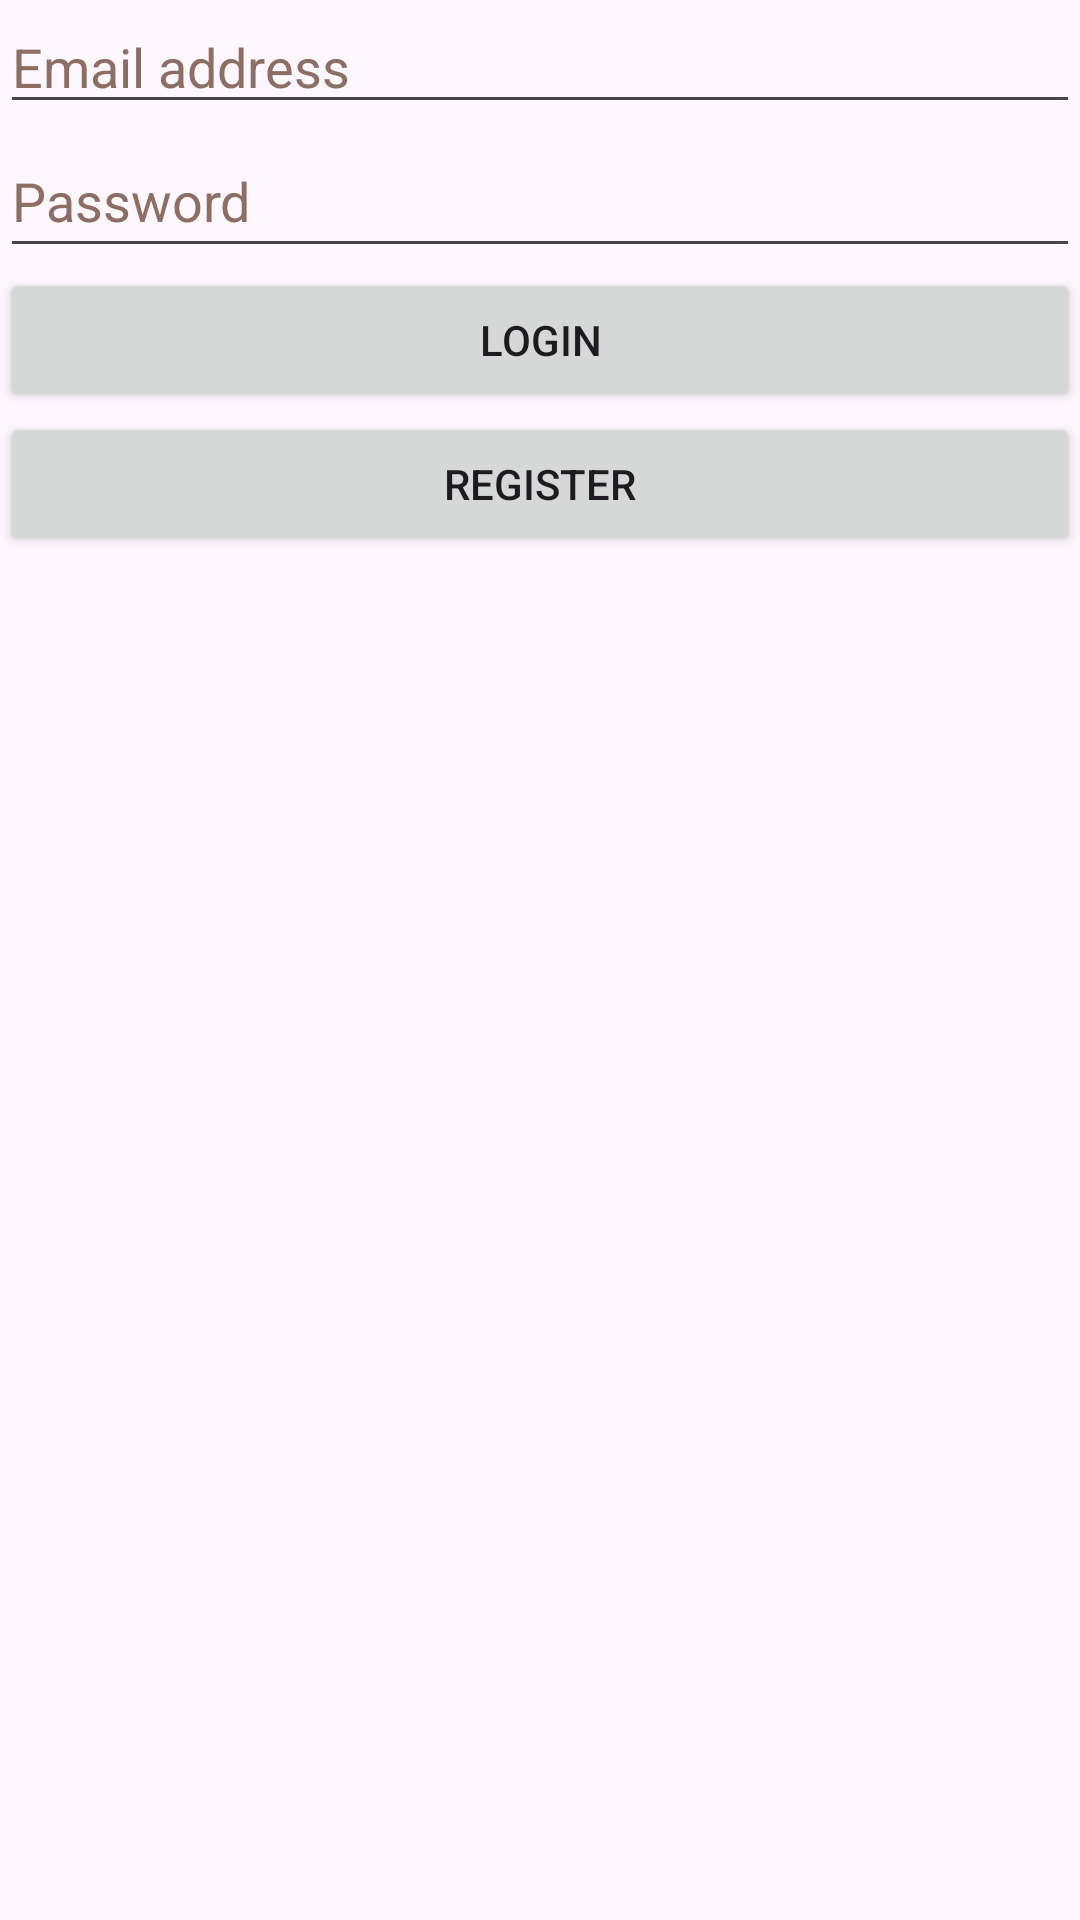

The Android layout XML behind this screen, and the referenced resources:
<!-- AndroidManifest.xml: application theme Theme.CSY2061_assignment_2_resit -->
<!-- res/layout/fragment_login.xml -->
<?xml version="1.0" encoding="utf-8"?>
<LinearLayout xmlns:android="http://schemas.android.com/apk/res/android"
    xmlns:tools="http://schemas.android.com/tools"
    android:layout_width="match_parent"
    android:layout_height="match_parent"
    android:orientation="vertical"
    tools:context=".login.LoginActivity" >

    <EditText
        android:id="@+id/login_email_input"
        android:layout_width="match_parent"
        android:layout_height="wrap_content"
        android:autofillHints="emailAddress"
        android:ems="10"
        android:hint="@string/text_email_address"
        android:inputType="textEmailAddress"
        android:textColorHint="#8D6E63" />

    <EditText
        android:id="@+id/login_password_input"
        android:layout_width="match_parent"
        android:layout_height="wrap_content"
        android:autofillHints="password"
        android:ems="10"
        android:hint="@string/text_password"
        android:inputType="textPassword"
        android:minHeight="48dp"
        android:textColorHint="#8D6E63" />

    <Button
        android:id="@+id/login_login_button"
        android:layout_width="match_parent"
        android:layout_height="wrap_content"
        android:text="@string/text_login" />

    <Button
        android:id="@+id/login_register_button"
        android:layout_width="match_parent"
        android:layout_height="wrap_content"
        android:text="@string/text_register" />
</LinearLayout>
<!-- resources referenced by this layout -->
<resources>
  <string name="text_email_address">Email address</string>
  <string name="text_login">Login</string>
  <string name="text_password">Password</string>
  <string name="text_register">Register</string>
  <style name="Theme.CSY2061_assignment_2_resit" parent="Base.Theme.CSY2061_assignment_2_resit" />
  <style name="Base.Theme.CSY2061_assignment_2_resit" parent="Theme.Material3.DayNight.NoActionBar">
          
          
      </style>
</resources>
